Run: headless pygame with SDL's dummy video driver; simulated clock (each Clock.tick advances the game by its frame time, no real sleeping); random seed 0; keys injected as events and as key.get_pressed() state; no mouse input.
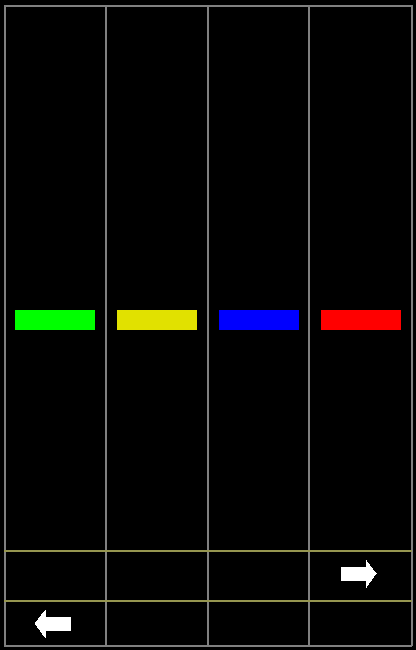
Frame 1 of 4 · flips 1–60 · no input
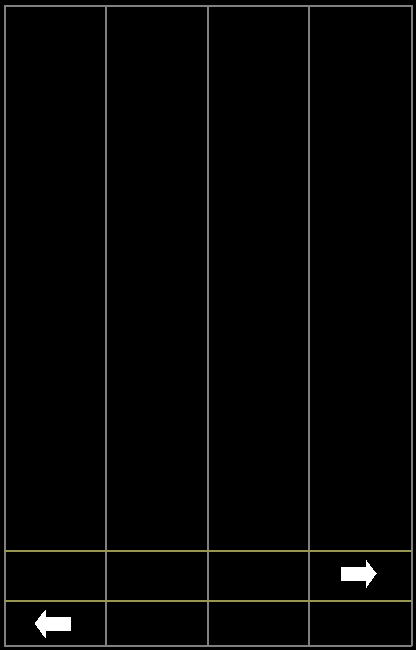
Frame 2 of 4 · flips 61–180 · tapped SPACE, RETURN · held RIGHT (→), D
Frame 3 of 4 · flips 181–300 · held DOWN (↓), S · screen unchanged from frame 2, image omitted
Frame 4 of 4 · flips 301–420 · held LEFT (←), A, UP (↑), W · screen unchanged from frame 3, image omitted

The pygame program that drew these frames:

import pygame, sys, time
from pygame.locals import *

pygame.init ()


# Game setup and parameteres

#game window
windowwidth = 416
windowheight = 650
windowsurface = pygame.display.set_mode((windowwidth, windowheight), 0, 32)

pygame.display.set_caption("Keyboard Hero")

#colors
black = (0, 0, 0)
white = (255, 255, 255)
red = (255, 0, 0)
green = (0, 255, 0)
blue = (0, 0, 255)
yellow = (225, 225, 0)
gray = (128, 128, 128)
yellowgray = (150, 150, 80)
purple = (128, 0, 128)

#move speed (pixels per iteration)
movespeed = 5

#blocks
#NOTE: NEED TO MAKE DIMENSIONS DYNAMICALLY CHANGE DEPENDING ON SIZE OF BOARD
leftblock = {"rect": pygame.Rect(15, 10, 80, 20), "color": green}
upblock = {"rect": pygame.Rect(117, 10, 80, 20), "color": yellow}
downblock = {"rect": pygame.Rect(219, 10, 80, 20), "color": blue}
rightblock = {"rect": pygame.Rect(321, 10, 80, 20), "color": red}

blocks = [leftblock, upblock, downblock, rightblock]


def get_board():
	#board dynamically changes based on size of board
	#resets board
	windowsurface.fill(black)
	#vertical lines
	pygame.draw.line(windowsurface, gray, (4, 5), (4, windowheight-5), 2)
	pygame.draw.line(windowsurface, gray, ((windowwidth-10)/4 + 4, 5), ((windowwidth-10)/4 + 4, windowheight-5), 2)
	pygame.draw.line(windowsurface, gray, (((windowwidth-10)/4)*2 + 4, 5), (((windowwidth-10)/4)*2 + 4, windowheight-5), 2)
	pygame.draw.line(windowsurface, gray, (((windowwidth-10)/4)*3 + 4, 5), (((windowwidth-10)/4)*3 + 4, windowheight-5), 2)
	pygame.draw.line(windowsurface, gray, (windowwidth -5, 5), (windowwidth -5, windowheight-5), 2)
	#horizontal event lines
	pygame.draw.line(windowsurface, yellowgray, (4, windowheight-100), (windowwidth-5, windowheight-100), 2)
	pygame.draw.line(windowsurface, yellowgray, (4, windowheight-50), (windowwidth-5, windowheight-50), 2)
	#horizontal border
	pygame.draw.line(windowsurface, gray, (4, 5), (windowwidth-5, 5), 2)
	pygame.draw.line(windowsurface, gray, (4, windowheight-5), (windowwidth-5, windowheight-5), 2)
	#arrows
	pygame.draw.polygon(windowsurface, white, ((45, 610), (45, 617), (70, 617), (70, 630), (45, 630), (45, 637), (35, 623)))
	pygame.draw.polygon(windowsurface, white, ((366, 560), (376, 573), (366, 587), (366, 580), (341, 580), (341, 567), (366, 567)))



#execute game

while True:
	for event in pygame.event.get():
		if event.type == QUIT:
			pygame.quit()
			sys.exit()

	get_board()

	for b in blocks:
		b["rect"].top += movespeed

		pygame.draw.rect(windowsurface, b["color"], b["rect"])

	pygame.display.update()
	time.sleep(0.02)
	# resets surface to black 
	
